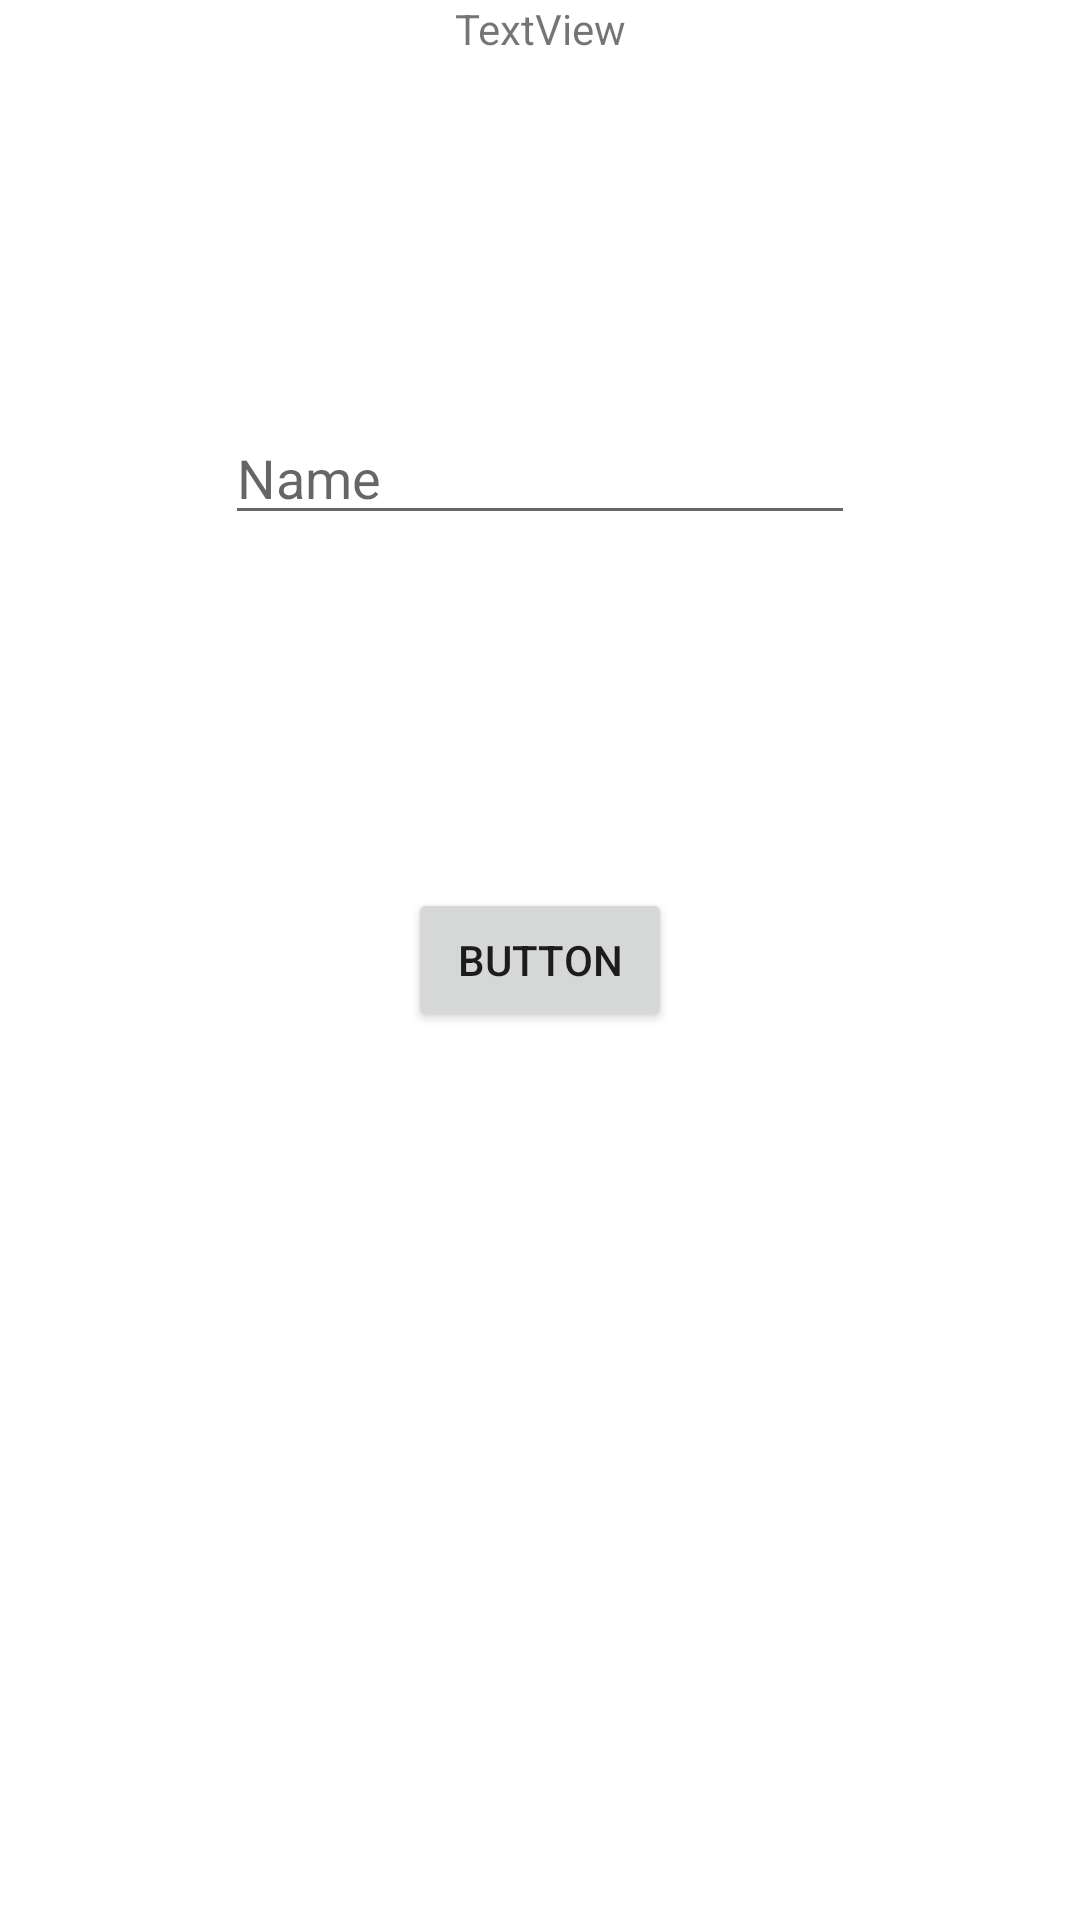

Here is an Android app screen rendered from its layout file. Give the layout XML and the strings, colors and styles it references.
<!-- AndroidManifest.xml: application theme Theme.Fitnessapp -->
<!-- res/layout/fragment_food.xml -->
<?xml version="1.0" encoding="utf-8"?>
<androidx.constraintlayout.widget.ConstraintLayout xmlns:android="http://schemas.android.com/apk/res/android"
    xmlns:app="http://schemas.android.com/apk/res-auto"
    xmlns:tools="http://schemas.android.com/tools"
    android:layout_width="match_parent"
    android:layout_height="match_parent"
    tools:context=".fragments.FoodFragment">

    
    <TextView
        android:id="@+id/food"
        android:layout_width="wrap_content"
        android:layout_height="wrap_content"
        android:text="Food"
        android:textSize="36sp"
        app:layout_constraintBottom_toBottomOf="parent"
        app:layout_constraintEnd_toEndOf="parent"
        app:layout_constraintLeft_toLeftOf="parent"
        app:layout_constraintRight_toRightOf="parent"
        app:layout_constraintStart_toStartOf="parent"
        app:layout_constraintTop_toTopOf="parent" />

    <TextView
        android:id="@+id/foodId"
        android:layout_width="wrap_content"
        android:layout_height="wrap_content"
        android:text="TextView"
        app:layout_constraintEnd_toEndOf="parent"
        app:layout_constraintStart_toStartOf="parent"
        app:layout_constraintTop_toTopOf="parent" />

    <EditText
        android:id="@+id/foodTxt"
        android:layout_width="wrap_content"
        android:layout_height="wrap_content"
        android:ems="10"
        android:inputType="textPersonName"
        android:hint="Name"
        app:layout_constraintBottom_toTopOf="@+id/food"
        app:layout_constraintEnd_toEndOf="parent"
        app:layout_constraintStart_toStartOf="parent"
        app:layout_constraintTop_toBottomOf="@+id/foodId" />

    <Button
        android:id="@+id/foodBtn"
        android:layout_width="wrap_content"
        android:layout_height="wrap_content"
        android:text="Button"
        app:layout_constraintBottom_toBottomOf="parent"
        app:layout_constraintEnd_toEndOf="parent"
        app:layout_constraintStart_toStartOf="parent"
        app:layout_constraintTop_toTopOf="parent" />

</androidx.constraintlayout.widget.ConstraintLayout>
<!-- resources referenced by this layout -->
<resources>
  <style name="Theme.Fitnessapp" parent="Theme.MaterialComponents.DayNight.NoActionBar">
          
          <item name="colorPrimary">@color/purple_500</item>
          <item name="colorPrimaryVariant">@color/purple_700</item>
          <item name="colorOnPrimary">@color/white</item>
          
          <item name="colorSecondary">@color/teal_200</item>
          <item name="colorSecondaryVariant">@color/teal_700</item>
          <item name="colorOnSecondary">@color/black</item>
          
          <item name="android:statusBarColor" tools:targetApi="l">?attr/colorPrimaryVariant</item>
          
      </style>
  <!-- not gathered from this repository: default colours our renderer supplied (Android Studio template values) -->
  <color name="purple_500">#FF6200EE</color>
  <color name="purple_700">#FF3700B3</color>
  <color name="teal_200">#FF03DAC5</color>
  <color name="teal_700">#FF018786</color>
  <color name="black">#FF000000</color>
  <color name="white">#FFFFFFFF</color>
</resources>
